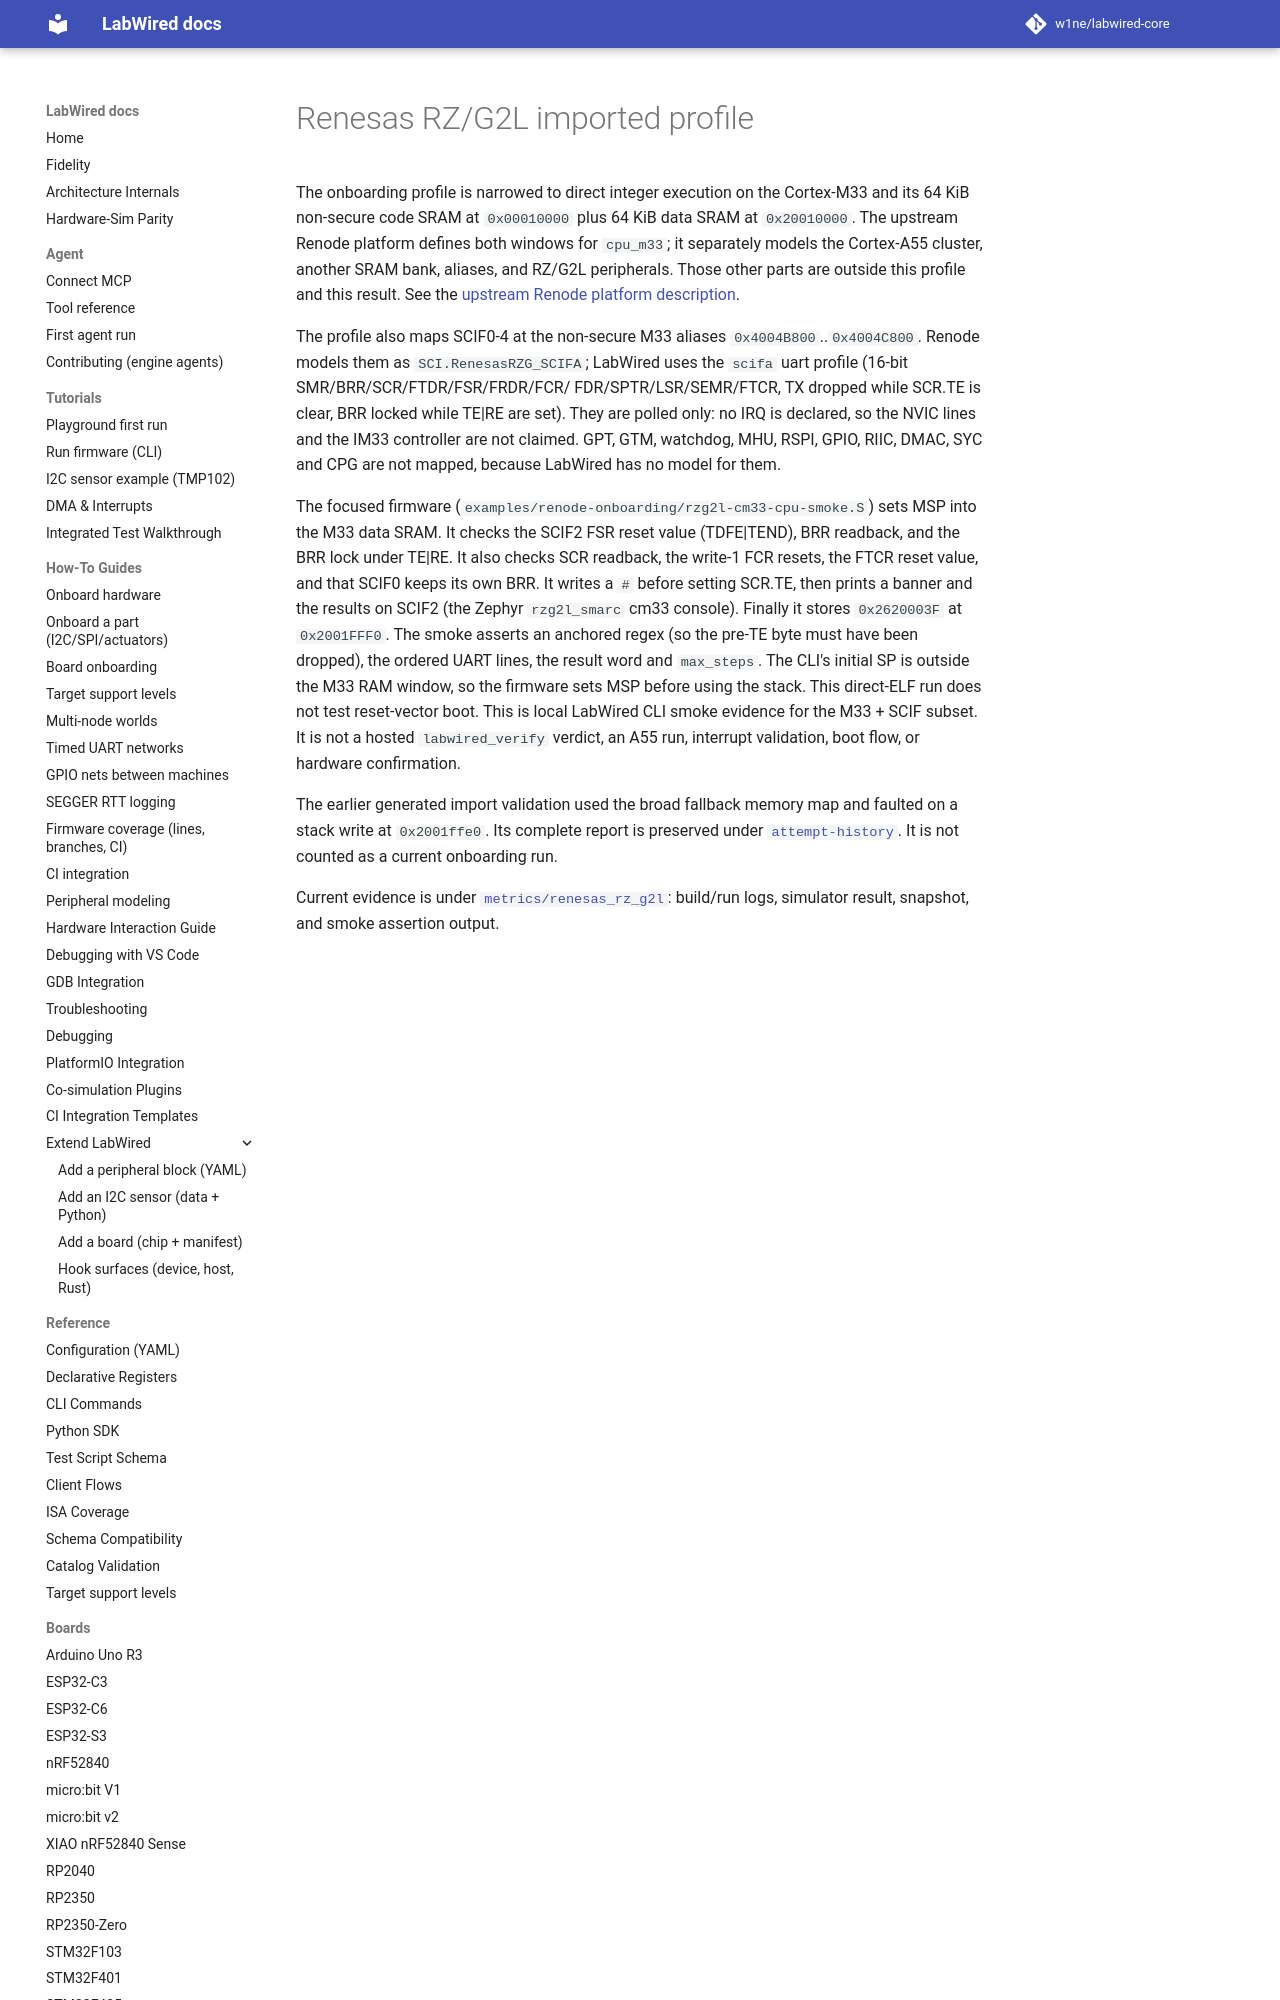

repository: w1ne/labwired-core · page: boards/renesas_rz_g2l/index.html · generator: mkdocs

# Renesas RZ/G2L imported profile

The onboarding profile is narrowed to direct integer execution on the Cortex-M33
and its 64 KiB non-secure code SRAM at `0x00010000` plus 64 KiB data SRAM at
`0x20010000`. The upstream Renode platform defines both windows for `cpu_m33`;
it separately models the Cortex-A55 cluster, another SRAM bank, aliases, and
RZ/G2L peripherals. Those other parts are outside this profile and this result. See the
[upstream Renode platform description](https://github.com/renode/renode/blob/master/platforms/cpus/renesas_rz_g2l.repl#L14-L80).

The profile also maps SCIF0-4 at the non-secure M33 aliases
`0x4004B800`..`0x4004C800`. Renode models them as `SCI.RenesasRZG_SCIFA`;
LabWired uses the `scifa` uart profile (16-bit SMR/BRR/SCR/FTDR/FSR/FRDR/FCR/
FDR/SPTR/LSR/SEMR/FTCR, TX dropped while SCR.TE is clear, BRR locked while
TE|RE are set). They are polled only: no IRQ is declared, so the NVIC lines and
the IM33 controller are not claimed. GPT, GTM, watchdog, MHU, RSPI, GPIO, RIIC,
DMAC, SYC and CPG are not mapped, because LabWired has no model for them.
